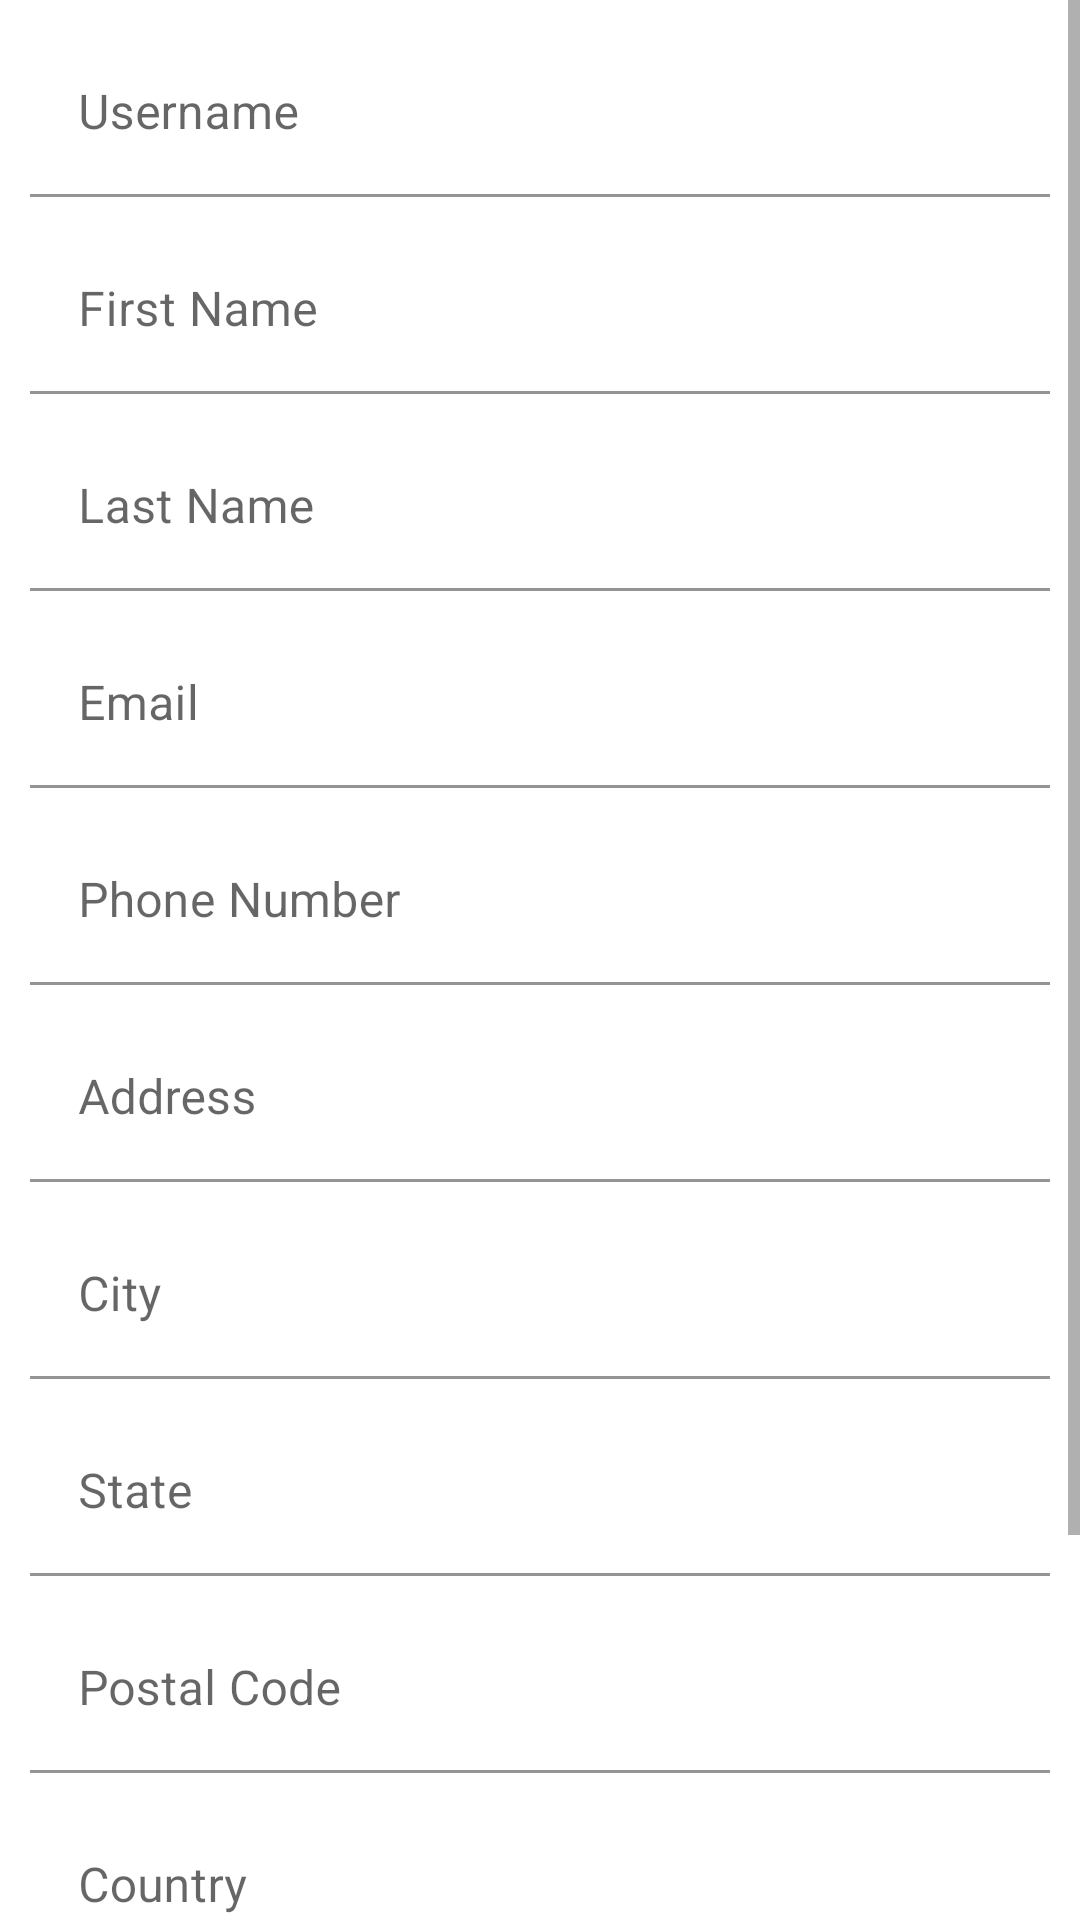

The Android layout XML behind this screen, and the referenced resources:
<!-- AndroidManifest.xml: application theme Theme.ProductHub -->
<!-- res/layout/fragment_update_profile.xml -->
<?xml version="1.0" encoding="utf-8"?>
<ScrollView xmlns:android="http://schemas.android.com/apk/res/android"
    xmlns:app="http://schemas.android.com/apk/res-auto"
    xmlns:tools="http://schemas.android.com/tools"
    android:layout_width="match_parent"
    android:layout_height="match_parent"
    tools:context=".presentation.profile_update.UpdateProfileFragment">

    <LinearLayout
        android:layout_width="match_parent"
        android:layout_height="wrap_content"
        android:orientation="vertical">

        <com.google.android.material.textfield.TextInputLayout
            android:layout_width="match_parent"
            android:layout_height="wrap_content"
            android:layout_marginStart="10dp"
            android:layout_marginTop="10dp"
            android:layout_marginEnd="10dp"
            android:hint="Username"
            app:boxStrokeColor="@color/primary_blue"
            app:boxBackgroundColor="@color/transparent1"
            app:hintTextColor="@color/text_color"
            app:cursorColor="@color/text_color"
            tools:ignore="HardcodedText">

            <com.google.android.material.textfield.TextInputEditText
                android:id="@+id/updateProfileUsernameTxt"
                android:layout_width="match_parent"
                android:layout_height="wrap_content"
                android:inputType="text"
                android:maxLength="100" />
        </com.google.android.material.textfield.TextInputLayout>

        <com.google.android.material.textfield.TextInputLayout
            android:layout_width="match_parent"
            android:layout_height="wrap_content"
            android:layout_marginStart="10dp"
            android:layout_marginTop="10dp"
            android:layout_marginEnd="10dp"
            android:hint="First Name"
            app:boxStrokeColor="@color/primary_blue"
            app:boxBackgroundColor="@color/transparent1"
            app:hintTextColor="@color/text_color"
            app:cursorColor="@color/text_color"
            tools:ignore="HardcodedText">

            <com.google.android.material.textfield.TextInputEditText
                android:id="@+id/updateProfileFirstNameTxt"
                android:layout_width="match_parent"
                android:layout_height="wrap_content"
                android:inputType="text"
                android:maxLength="100" />
        </com.google.android.material.textfield.TextInputLayout>

        <com.google.android.material.textfield.TextInputLayout
            android:layout_width="match_parent"
            android:layout_height="wrap_content"
            android:layout_marginStart="10dp"
            android:layout_marginTop="10dp"
            android:layout_marginEnd="10dp"
            android:hint="Last Name"
            app:boxStrokeColor="@color/primary_blue"
            app:boxBackgroundColor="@color/transparent1"
            app:hintTextColor="@color/text_color"
            app:cursorColor="@color/text_color"
            tools:ignore="HardcodedText">

            <com.google.android.material.textfield.TextInputEditText
                android:id="@+id/updateProfileLastNameTxt"
                android:layout_width="match_parent"
                android:layout_height="wrap_content"
                android:inputType="text"
                android:maxLength="100" />
        </com.google.android.material.textfield.TextInputLayout>

        <com.google.android.material.textfield.TextInputLayout
            android:layout_width="match_parent"
            android:layout_height="wrap_content"
            android:layout_marginStart="10dp"
            android:layout_marginTop="10dp"
            android:layout_marginEnd="10dp"
            android:hint="Email"
            app:boxStrokeColor="@color/primary_blue"
            app:boxBackgroundColor="@color/transparent1"
            app:hintTextColor="@color/text_color"
            app:cursorColor="@color/text_color"
            tools:ignore="HardcodedText">

            <com.google.android.material.textfield.TextInputEditText
                android:id="@+id/updateProfileEmailTxt"
                android:layout_width="match_parent"
                android:layout_height="wrap_content"
                android:inputType="text"
                android:maxLength="100" />
        </com.google.android.material.textfield.TextInputLayout>

        <com.google.android.material.textfield.TextInputLayout
            android:layout_width="match_parent"
            android:layout_height="wrap_content"
            android:layout_marginStart="10dp"
            android:layout_marginTop="10dp"
            android:layout_marginEnd="10dp"
            android:hint="Phone Number"
            app:boxStrokeColor="@color/primary_blue"
            app:boxBackgroundColor="@color/transparent1"
            app:hintTextColor="@color/text_color"
            app:cursorColor="@color/text_color"
            tools:ignore="HardcodedText">

            <com.google.android.material.textfield.TextInputEditText
                android:id="@+id/updateProfilePhoneNumberTxt"
                android:layout_width="match_parent"
                android:layout_height="wrap_content"
                android:inputType="text"
                android:maxLength="100" />
        </com.google.android.material.textfield.TextInputLayout>

        <com.google.android.material.textfield.TextInputLayout
            android:layout_width="match_parent"
            android:layout_height="wrap_content"
            android:layout_marginStart="10dp"
            android:layout_marginTop="10dp"
            android:layout_marginEnd="10dp"
            android:hint="Address"
            app:boxStrokeColor="@color/primary_blue"
            app:boxBackgroundColor="@color/transparent1"
            app:hintTextColor="@color/text_color"
            app:cursorColor="@color/text_color"
            tools:ignore="HardcodedText">

            <com.google.android.material.textfield.TextInputEditText
                android:id="@+id/updateProfileAddressTxt"
                android:layout_width="match_parent"
                android:layout_height="wrap_content"
                android:inputType="text"
                android:maxLength="100" />
        </com.google.android.material.textfield.TextInputLayout>

        <com.google.android.material.textfield.TextInputLayout
            android:layout_width="match_parent"
            android:layout_height="wrap_content"
            android:layout_marginStart="10dp"
            android:layout_marginTop="10dp"
            android:layout_marginEnd="10dp"
            android:hint="City"
            app:boxStrokeColor="@color/primary_blue"
            app:boxBackgroundColor="@color/transparent1"
            app:hintTextColor="@color/text_color"
            app:cursorColor="@color/text_color"
            tools:ignore="HardcodedText">

            <com.google.android.material.textfield.TextInputEditText
                android:id="@+id/updateProfileCityTxt"
                android:layout_width="match_parent"
                android:layout_height="wrap_content"
                android:inputType="text"
                android:maxLength="100" />
        </com.google.android.material.textfield.TextInputLayout>

        <com.google.android.material.textfield.TextInputLayout
            android:layout_width="match_parent"
            android:layout_height="wrap_content"
            android:layout_marginStart="10dp"
            android:layout_marginTop="10dp"
            android:layout_marginEnd="10dp"
            android:hint="State"
            app:boxStrokeColor="@color/primary_blue"
            app:boxBackgroundColor="@color/transparent1"
            app:hintTextColor="@color/text_color"
            app:cursorColor="@color/text_color"
            tools:ignore="HardcodedText">

            <com.google.android.material.textfield.TextInputEditText
                android:id="@+id/updateProfileStateTxt"
                android:layout_width="match_parent"
                android:layout_height="wrap_content"
                android:inputType="text"
                android:maxLength="100" />
        </com.google.android.material.textfield.TextInputLayout>

        <com.google.android.material.textfield.TextInputLayout
            android:layout_width="match_parent"
            android:layout_height="wrap_content"
            android:layout_marginStart="10dp"
            android:layout_marginTop="10dp"
            android:layout_marginEnd="10dp"
            android:hint="Postal Code"
            app:boxStrokeColor="@color/primary_blue"
            app:boxBackgroundColor="@color/transparent1"
            app:hintTextColor="@color/text_color"
            app:cursorColor="@color/text_color"
            tools:ignore="HardcodedText">

            <com.google.android.material.textfield.TextInputEditText
                android:id="@+id/updateProfilePostalCodeTxt"
                android:layout_width="match_parent"
                android:layout_height="wrap_content"
                android:inputType="text"
                android:maxLength="100" />
        </com.google.android.material.textfield.TextInputLayout>

        <com.google.android.material.textfield.TextInputLayout
            android:layout_width="match_parent"
            android:layout_height="wrap_content"
            android:layout_marginStart="10dp"
            android:layout_marginTop="10dp"
            android:layout_marginEnd="10dp"
            android:hint="Country"
            app:boxStrokeColor="@color/primary_blue"
            app:boxBackgroundColor="@color/transparent1"
            app:hintTextColor="@color/text_color"
            app:cursorColor="@color/text_color"
            tools:ignore="HardcodedText">

            <com.google.android.material.textfield.TextInputEditText
                android:id="@+id/updateProfileCountryTxt"
                android:layout_width="match_parent"
                android:layout_height="wrap_content"
                android:inputType="text"
                android:maxLength="100" />
        </com.google.android.material.textfield.TextInputLayout>


        <com.google.android.material.textfield.TextInputLayout
            android:layout_width="match_parent"
            android:layout_height="wrap_content"
            android:layout_marginStart="10dp"
            android:layout_marginTop="10dp"
            android:layout_marginEnd="10dp"
            android:layout_marginBottom="10dp"
            android:hint="Credit Card Number"
            app:boxStrokeColor="@color/primary_blue"
            app:boxBackgroundColor="@color/transparent1"
            app:hintTextColor="@color/text_color"
            app:cursorColor="@color/text_color"
            tools:ignore="HardcodedText">

            <com.google.android.material.textfield.TextInputEditText
                android:id="@+id/updateProfileCreditCardNumberTxt"
                android:layout_width="match_parent"
                android:layout_height="wrap_content"
                android:inputType="text"
                android:maxLength="100" />
        </com.google.android.material.textfield.TextInputLayout>

        <Button
            android:id="@+id/updateProfileBtn"
            android:layout_width="match_parent"
            android:layout_height="wrap_content"
            android:layout_gravity="center_horizontal"
            android:layout_marginStart="10dp"
            android:layout_marginTop="10dp"
            android:layout_marginEnd="10dp"
            android:layout_marginBottom="10dp"
            android:backgroundTint="@color/button_color"
            android:text="Update"
            android:textAllCaps="false"
            app:cornerRadius="80dp"
            tools:ignore="HardcodedText" />

    </LinearLayout>
</ScrollView>
<!-- resources referenced by this layout -->
<resources>
  <color name="button_color">#FF7043</color>
  <color name="primary_blue">#118DD0</color>
  <color name="text_color">#272727</color>
  <color name="transparent1">#65FFFFFF</color>
  <style name="Theme.ProductHub" parent="Theme.MaterialComponents.DayNight.DarkActionBar">
          
          <item name="colorPrimary">@color/grey_0</item>
          <item name="colorPrimaryVariant">@color/grey_50</item>
          <item name="colorOnPrimary">@color/white</item>
          
          <item name="colorSecondary">@color/teal_200</item>
          <item name="colorSecondaryVariant">@color/teal_700</item>
          <item name="colorOnSecondary">@color/black_100</item>
          
          <item name="android:statusBarColor">?attr/colorPrimaryVariant</item>
          
          <item name="actionMenuTextColor">@color/black_100</item>
          <item name="android:textColorPrimary">@color/black_100</item>
          <item name="android:textColor">@color/text_color</item>
      </style>
  <color name="grey_0">#FFFAFAFA</color>
  <color name="grey_50">#EDEDED</color>
  <color name="white">#FFFFFFFF</color>
  <color name="teal_200">#FF03DAC5</color>
  <color name="teal_700">#FF018786</color>
  <color name="black_100">#FF121212</color>
</resources>
